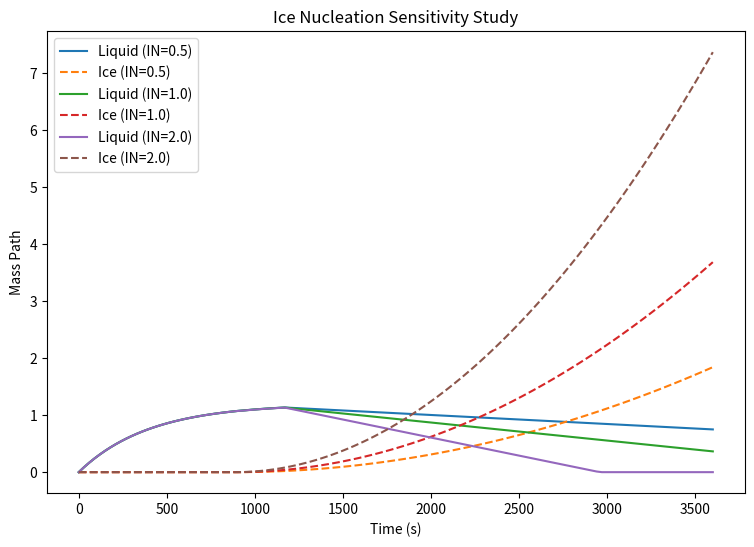

Write the Python code that produced this figure. (Note: this script raises an exception after producing the figure.)
import numpy as np
import matplotlib.pyplot as plt

# --------------------------------------------------
# Time setup
# --------------------------------------------------

dt = 30.0
t_end = 3600

time = np.arange(0, t_end + dt, dt)

# --------------------------------------------------
# Ice nucleation strengths
# --------------------------------------------------

ice_factors = [0.5, 1.0, 2.0]

# --------------------------------------------------
# Plot setup
# --------------------------------------------------

plt.figure(figsize=(9,6))

# --------------------------------------------------
# Sensitivity experiments
# --------------------------------------------------

for factor in ice_factors:

    liquid = np.zeros_like(time)
    ice = np.zeros_like(time)

    for i in range(1, len(time)):

        t = time[i]

        # ------------------------------------------
        # Liquid growth
        # ------------------------------------------

        if t < 1200:

            liquid[i] = 1.2 * (1.0 - np.exp(-t / 400.0))

        else:

            liquid[i] = max(liquid[i-1] - 0.008 * factor, 0.0)

        # ------------------------------------------
        # Ice nucleation onset
        # ------------------------------------------

        if t > 900:

            ice_growth = (
                0.003 * factor *
                (t - 900) / 100.0
            )

            ice[i] = ice[i-1] + ice_growth

            liquid[i] = max(
                liquid[i] - 0.0015 * factor,
                0.0
            )

    # ----------------------------------------------
    # Plot liquid
    # ----------------------------------------------

    plt.plot(
        time,
        liquid,
        label=f"Liquid (IN={factor})"
    )

    # ----------------------------------------------
    # Plot ice
    # ----------------------------------------------

    plt.plot(
        time,
        ice,
        "--",
        label=f"Ice (IN={factor})"
    )

# --------------------------------------------------
# Figure formatting
# --------------------------------------------------

plt.xlabel("Time (s)")
plt.ylabel("Mass Path")

plt.title("Ice Nucleation Sensitivity Study")

plt.legend()

plt.savefig(
    "figures/case15_ice_sensitivity.png",
    dpi=300
)

plt.show()
